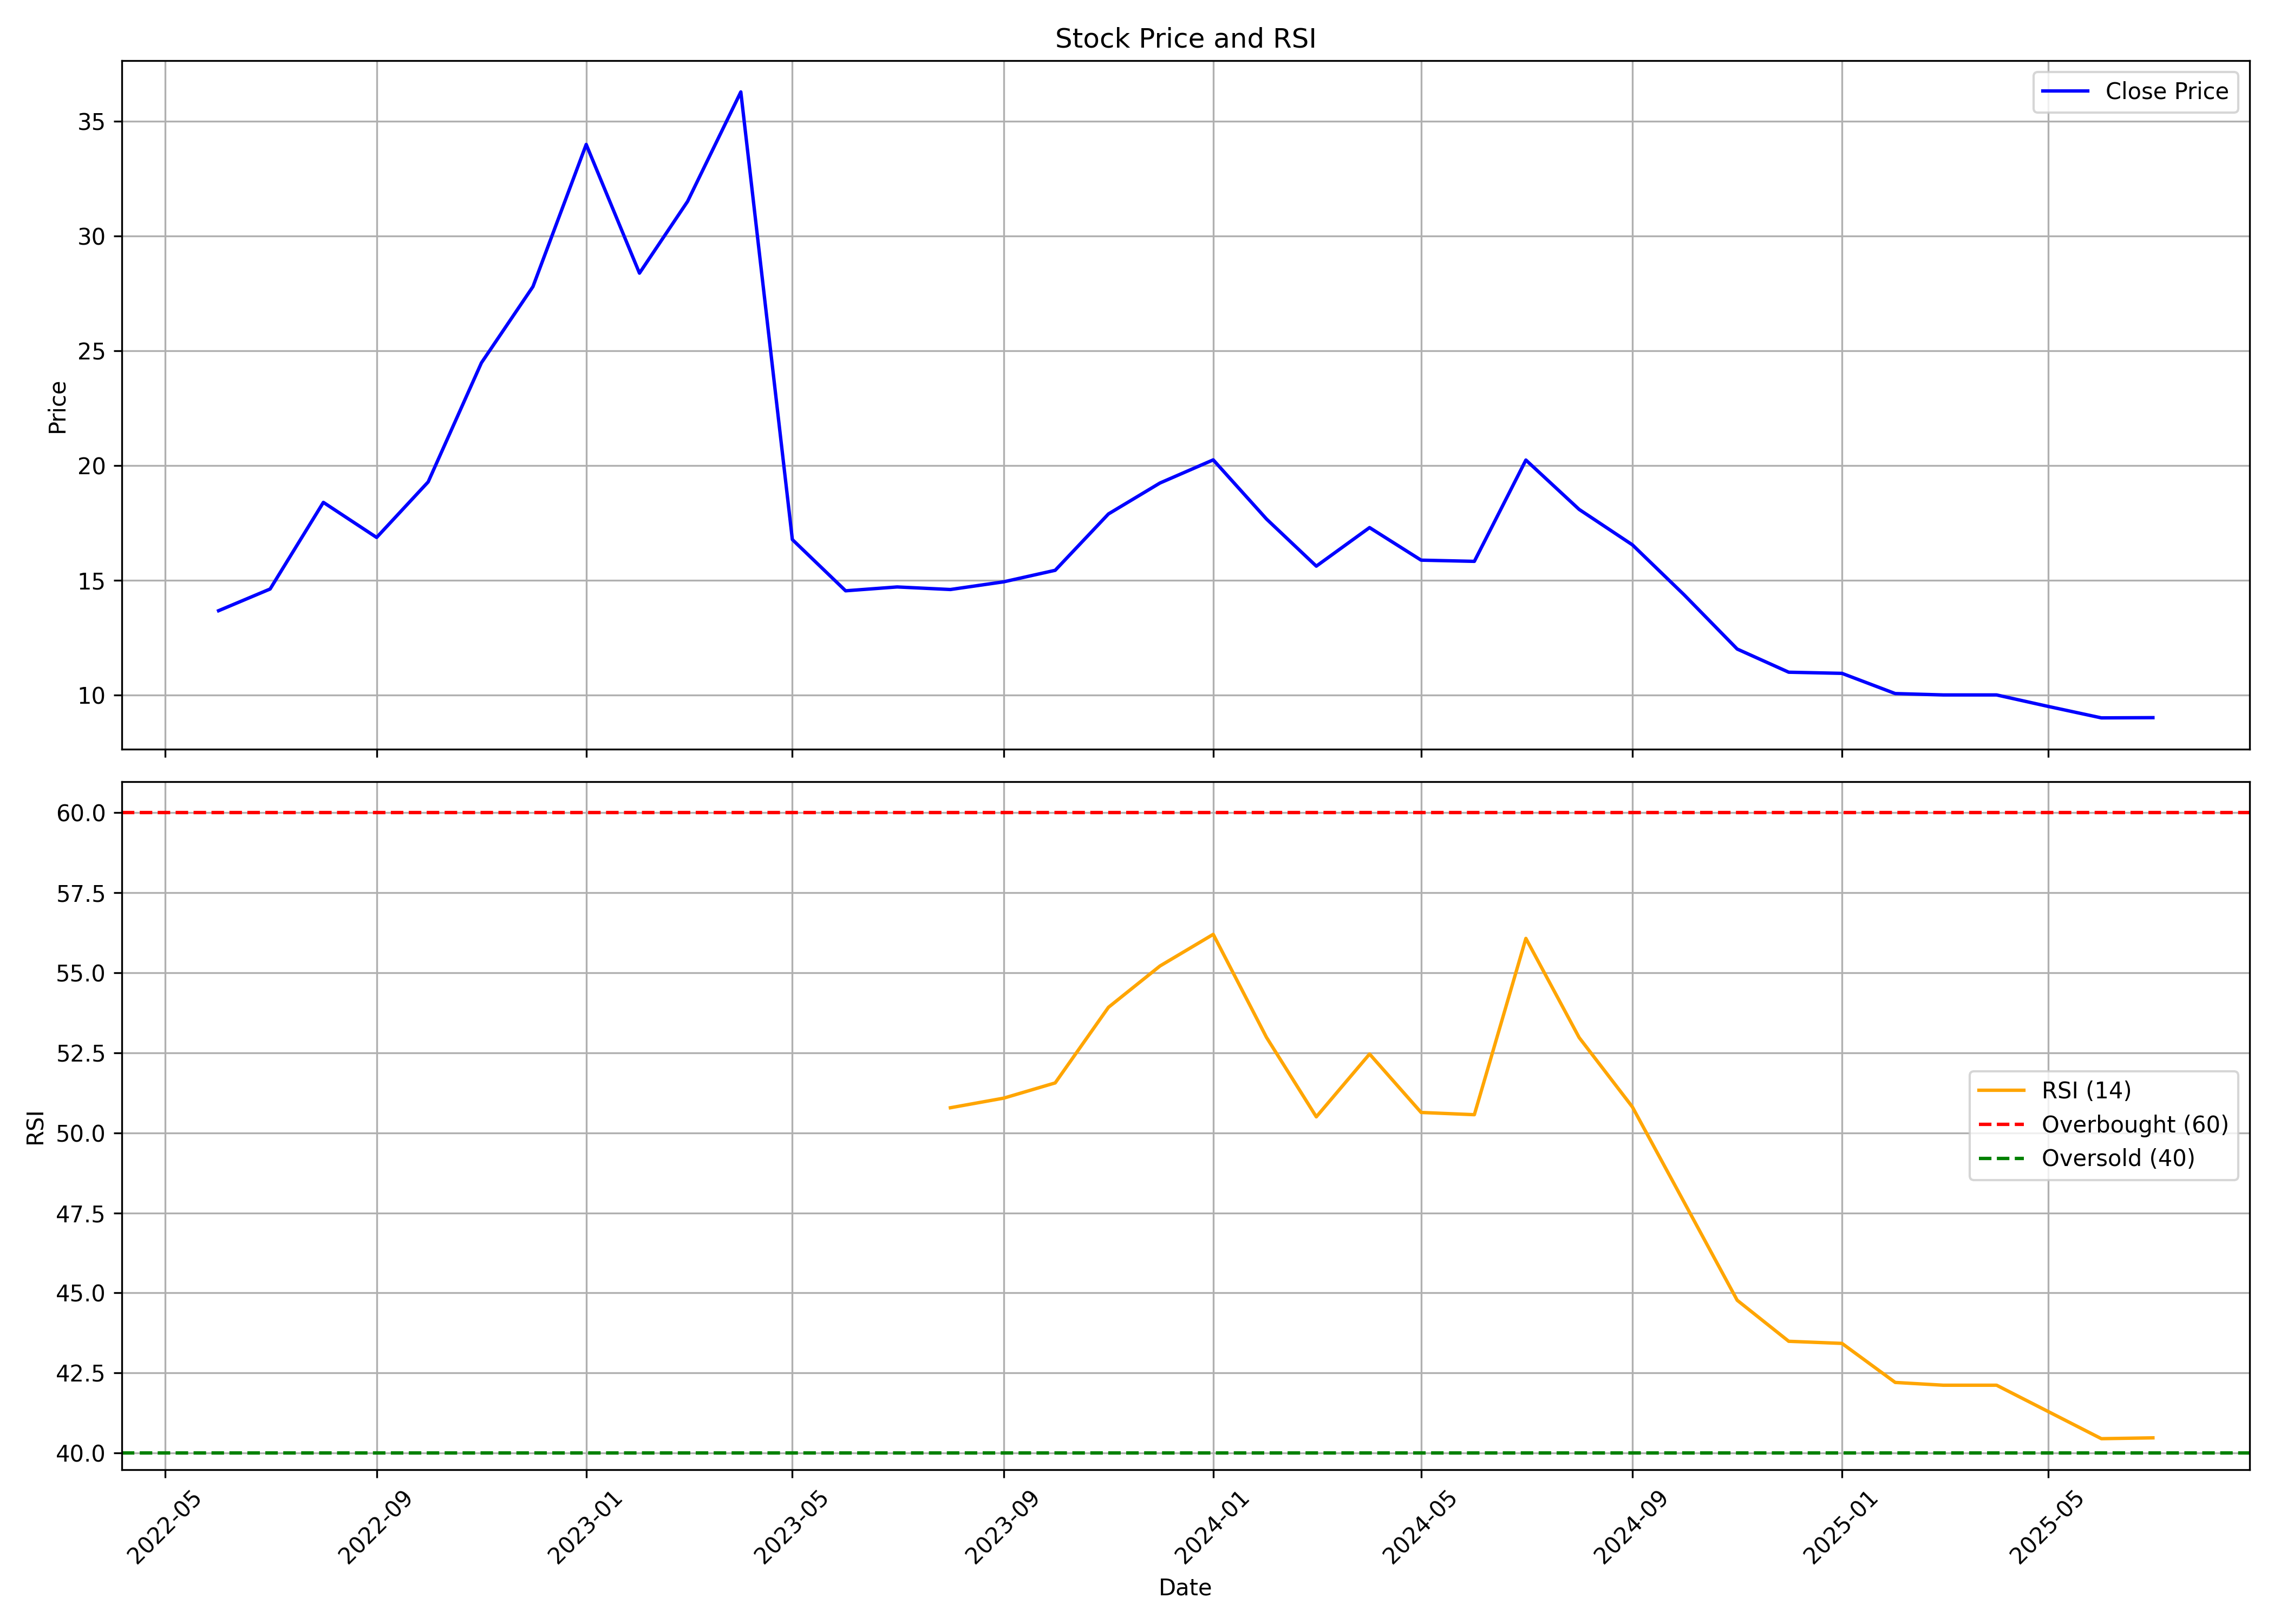

The file beside this chart, header and first rows:
, date, symbol, open, high, low, close, volume, rsi
0, 2022-06-01, AXITA, 10.38, 13.67, 9.49, 13.67, 4120529, 
1, 2022-07-01, AXITA, 14.35, 15.04, 12.45, 14.62, 20311793, 
2, 2022-08-01, AXITA, 14.64, 19.37, 14.45, 18.39, 27775044, 
3, 2022-09-01, AXITA, 18.47, 18.56, 16.48, 16.86, 19515669, 
4, 2022-10-01, AXITA, 17.02, 22.07, 16.71, 19.28, 34866956, 
5, 2022-11-01, AXITA, 19.31, 24.55, 18.42, 24.47, 22447689, 
6, 2022-12-01, AXITA, 25.11, 32.2, 23.16, 27.79, 38234027, 
7, 2023-01-01, AXITA, 28.46, 34.57, 25.87, 33.99, 29156772, 
8, 2023-02-01, AXITA, 34.29, 38.9, 27.9, 28.38, 62238628, 
9, 2023-03-01, AXITA, 28.74, 32.59, 27.87, 31.5, 32075711, 
10, 2023-04-01, AXITA, 32.03, 46.32, 31.25, 36.27, 295043212, 
11, 2023-05-01, AXITA, 36.27, 36.27, 13.81, 16.77, 111872217, 
12, 2023-06-01, AXITA, 17.24, 18.11, 14.34, 14.54, 60865330, 
13, 2023-07-01, AXITA, 14.65, 15.49, 14.17, 14.7, 26431299, 
14, 2023-08-01, AXITA, 15.12, 15.4, 14.4, 14.59, 10584863, 50.78
15, 2023-09-01, AXITA, 14.73, 15.6, 14.51, 14.93, 9246644, 51.08
16, 2023-10-01, AXITA, 14.93, 16.35, 14.4, 15.43, 9647365, 51.56
17, 2023-11-01, AXITA, 15.57, 18.05, 14.48, 17.89, 94550825, 53.92
18, 2023-12-01, AXITA, 18.51, 22.74, 16.75, 19.23, 222032780, 55.21
19, 2024-01-01, AXITA, 19.87, 26.44, 19.35, 20.24, 102718859, 56.2
20, 2024-02-01, AXITA, 20.47, 20.54, 17.29, 17.67, 68403053, 52.98
21, 2024-03-01, AXITA, 17.78, 18, 15.57, 15.61, 53109783, 50.5
22, 2024-04-01, AXITA, 15.84, 18.41, 15.8, 17.29, 45955894, 52.46
23, 2024-05-01, AXITA, 17.29, 17.55, 15.69, 15.87, 25834480, 50.64
24, 2024-06-01, AXITA, 16.06, 17.18, 14.75, 15.82, 31048273, 50.57
25, 2024-07-01, AXITA, 15.8, 21.25, 15.34, 20.23, 143484137, 56.07
26, 2024-08-01, AXITA, 20.38, 20.53, 17.55, 18.08, 101829458, 52.98
27, 2024-09-01, AXITA, 18.26, 19.33, 16.01, 16.54, 321000380, 50.81
28, 2024-10-01, AXITA, 16.62, 16.82, 14.2, 14.37, 78831358, 47.84
29, 2024-11-01, AXITA, 14.43, 14.52, 11.95, 12.0, 80544898, 44.77
30, 2024-12-01, AXITA, 12.1, 12.29, 10.95, 10.99, 90379068, 43.49
31, 2025-01-01, AXITA, 11.08, 12.5, 10.12, 10.94, 92012179, 43.42
32, 2025-02-01, AXITA, 10.96, 11.9, 10.03, 10.06, 53969465, 42.2
33, 2025-03-01, AXITA, 10.1, 10.21, 9.95, 10.0, 31745176, 42.12
34, 2025-04-01, AXITA, 10.03, 11.24, 9.7, 10.0, 55151852, 42.12
35, 2025-05-01, AXITA, 10.03, 10.08, 9.46, 9.5, 67295829, 41.29
36, 2025-06-01, AXITA, 9.55, 9.55, 8.96, 9.0, 38468118, 40.45
37, 2025-07-01, AXITA, 9.03, 9.68, 8.92, 9.01, 37880179, 40.47
